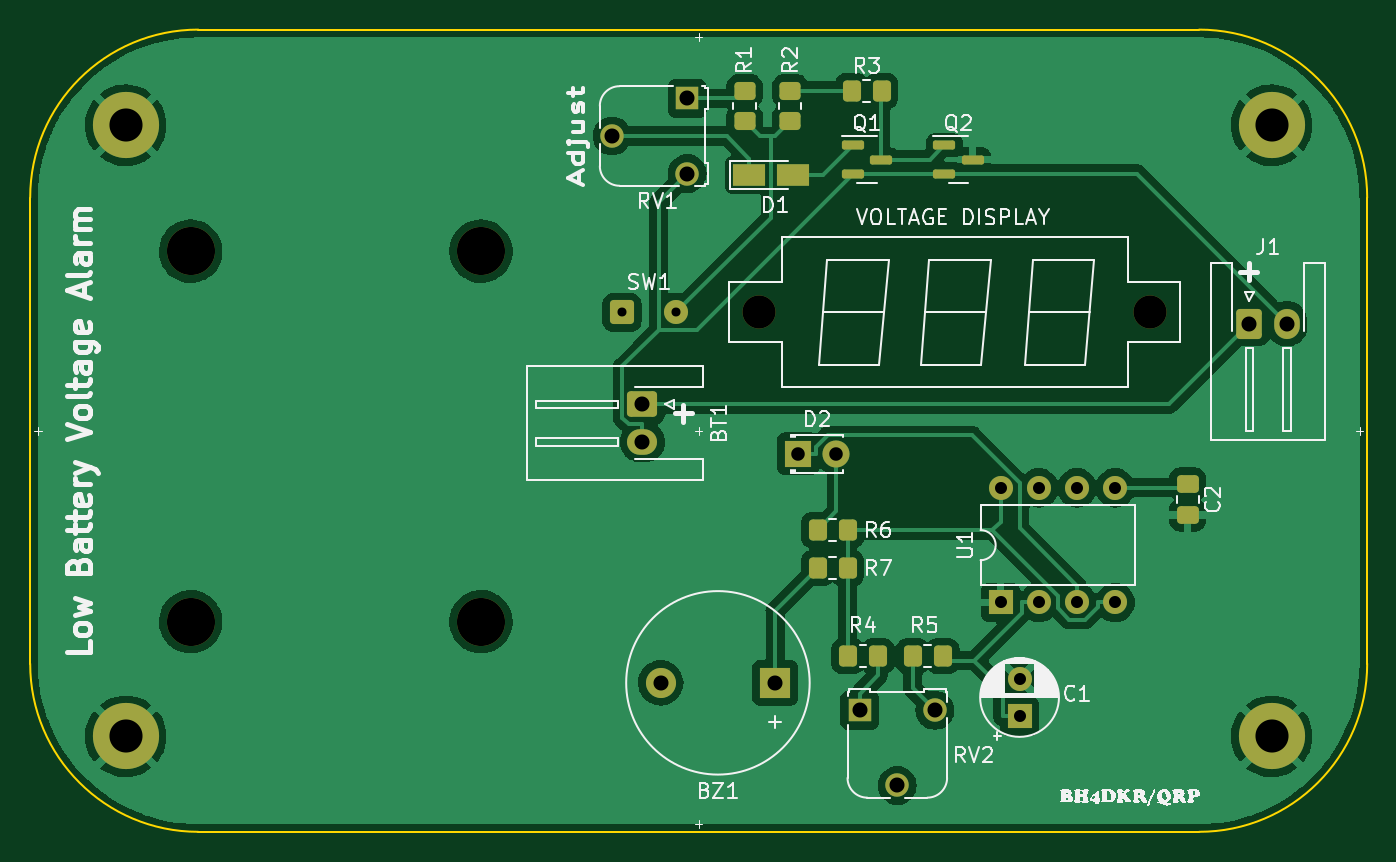
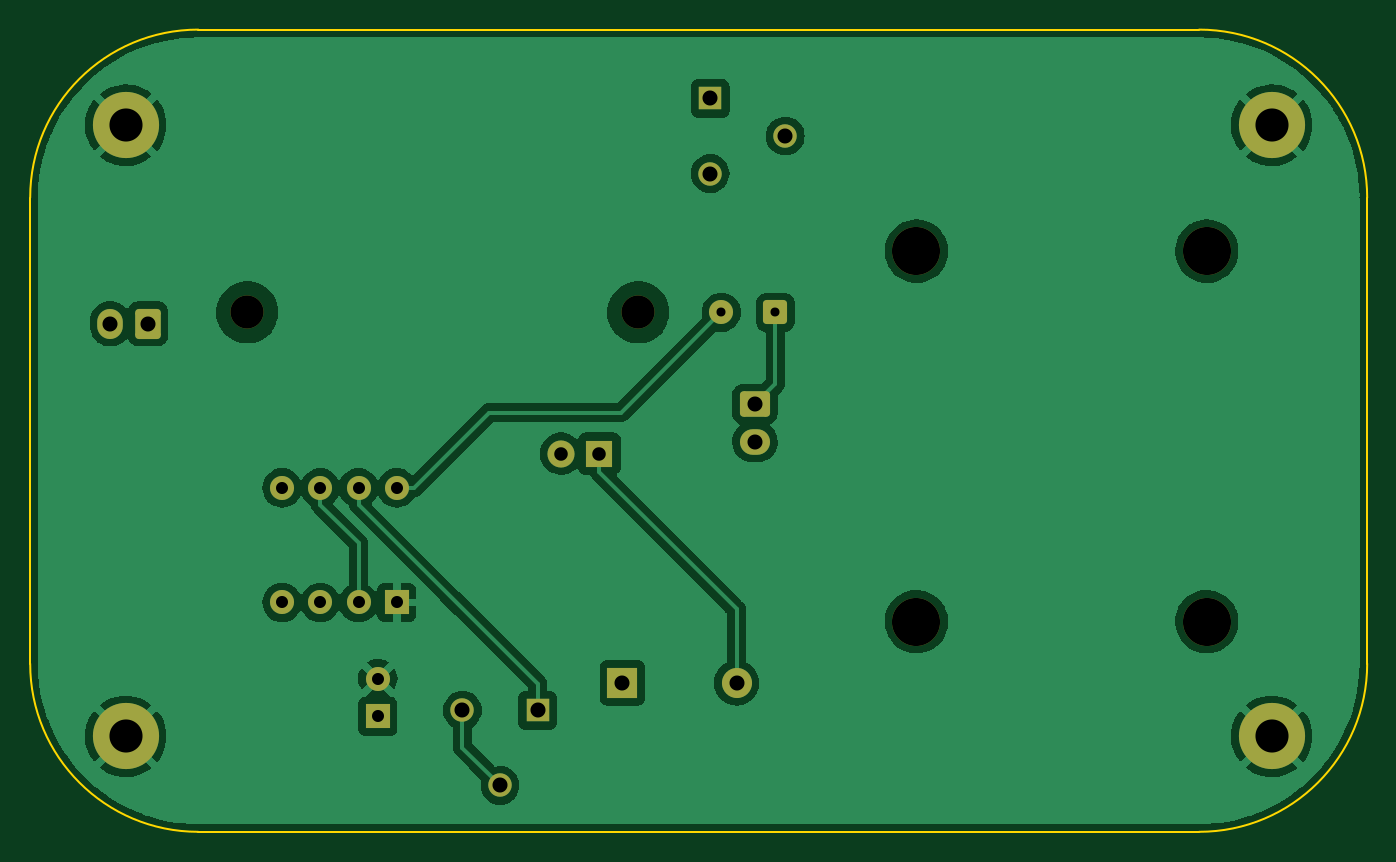
Circuit board: 10 layer files. Board 88.9 x 53.3 mm.
- bottom_copper: low_battery_voltage_alarm-B_Cu.gbl (101979 bytes)
- bottom_mask: low_battery_voltage_alarm-B_Mask.gbs (2727 bytes)
- paste: low_battery_voltage_alarm-B_Paste.gbp (508 bytes)
- bottom_silk: low_battery_voltage_alarm-B_Silkscreen.gbo (2730 bytes)
- outline: low_battery_voltage_alarm-Edge_Cuts.gm1 (1050 bytes)
- top_copper: low_battery_voltage_alarm-F_Cu.gtl (117914 bytes)
- top_mask: low_battery_voltage_alarm-F_Mask.gts (3945 bytes)
- paste: low_battery_voltage_alarm-F_Paste.gtp (2266 bytes)
- top_silk: low_battery_voltage_alarm-F_Silkscreen.gto (59031 bytes)
- drill: low_battery_voltage_alarm.drl (1319 bytes)

=== bottom_copper: low_battery_voltage_alarm-B_Cu.gbl (101979 bytes, source omitted) ===
=== bottom_mask: low_battery_voltage_alarm-B_Mask.gbs (2727 bytes, source withheld) ===
=== paste: low_battery_voltage_alarm-B_Paste.gbp ===
G04 #@! TF.GenerationSoftware,KiCad,Pcbnew,(6.0.9)*
G04 #@! TF.CreationDate,2022-11-23T08:11:33+08:00*
G04 #@! TF.ProjectId,low_battery_voltage_alarm,6c6f775f-6261-4747-9465-72795f766f6c,rev?*
G04 #@! TF.SameCoordinates,Original*
G04 #@! TF.FileFunction,Paste,Bot*
G04 #@! TF.FilePolarity,Positive*
%FSLAX46Y46*%
G04 Gerber Fmt 4.6, Leading zero omitted, Abs format (unit mm)*
G04 Created by KiCad (PCBNEW (6.0.9)) date 2022-11-23 08:11:33*
%MOMM*%
%LPD*%
G01*
G04 APERTURE LIST*
G04 APERTURE END LIST*
M02*

=== bottom_silk: low_battery_voltage_alarm-B_Silkscreen.gbo (2730 bytes, source withheld) ===
=== outline: low_battery_voltage_alarm-Edge_Cuts.gm1 ===
G04 #@! TF.GenerationSoftware,KiCad,Pcbnew,(6.0.9)*
G04 #@! TF.CreationDate,2022-11-23T08:11:33+08:00*
G04 #@! TF.ProjectId,low_battery_voltage_alarm,6c6f775f-6261-4747-9465-72795f766f6c,rev?*
G04 #@! TF.SameCoordinates,Original*
G04 #@! TF.FileFunction,Profile,NP*
%FSLAX46Y46*%
G04 Gerber Fmt 4.6, Leading zero omitted, Abs format (unit mm)*
G04 Created by KiCad (PCBNEW (6.0.9)) date 2022-11-23 08:11:33*
%MOMM*%
%LPD*%
G01*
G04 APERTURE LIST*
G04 #@! TA.AperFunction,Profile*
%ADD10C,0.120000*%
G04 #@! TD*
G04 APERTURE END LIST*
D10*
X99314000Y-70866000D02*
X165862000Y-70866000D01*
X88138000Y-113030000D02*
X88138000Y-82042000D01*
X165862000Y-124206000D02*
X99314000Y-124206000D01*
X177038000Y-82042000D02*
X177038000Y-113030000D01*
X177038000Y-82042000D02*
G75*
G03*
X165862000Y-70866000I-11176000J0D01*
G01*
X165862000Y-124206000D02*
G75*
G03*
X177038000Y-113030000I0J11176000D01*
G01*
X88138000Y-113030000D02*
G75*
G03*
X99314000Y-124206000I11176001J1D01*
G01*
X99314000Y-70866000D02*
G75*
G03*
X88138000Y-82042000I1J-11176001D01*
G01*
M02*

=== top_copper: low_battery_voltage_alarm-F_Cu.gtl (117914 bytes, source omitted) ===
=== top_mask: low_battery_voltage_alarm-F_Mask.gts (3945 bytes, source withheld) ===
=== paste: low_battery_voltage_alarm-F_Paste.gtp (2266 bytes, source withheld) ===
=== top_silk: low_battery_voltage_alarm-F_Silkscreen.gto (59031 bytes, source omitted) ===
=== drill: low_battery_voltage_alarm.drl ===
M48
; DRILL file {KiCad (6.0.9)} date Wed Nov 23 08:11:42 2022
; FORMAT={-:-/ absolute / metric / decimal}
; #@! TF.CreationDate,2022-11-23T08:11:42+08:00
; #@! TF.GenerationSoftware,Kicad,Pcbnew,(6.0.9)
; #@! TF.FileFunction,MixedPlating,1,2
FMAT,2
METRIC
; #@! TA.AperFunction,Plated,PTH,ComponentDrill
T1C0.600
; #@! TA.AperFunction,Plated,PTH,ComponentDrill
T2C0.800
; #@! TA.AperFunction,Plated,PTH,ComponentDrill
T3C0.900
; #@! TA.AperFunction,Plated,PTH,ComponentDrill
T4C1.000
; #@! TA.AperFunction,Plated,PTH,ComponentDrill
T5C2.200
; #@! TA.AperFunction,NonPlated,NPTH,ComponentDrill
T6C2.200
; #@! TA.AperFunction,NonPlated,NPTH,ComponentDrill
T7C3.200
%
G90
G05
T1
X127.486Y-89.662
X131.086Y-89.662
T2
X152.664Y-101.336
X152.664Y-108.956
X153.924Y-114.021
X153.924Y-116.521
X155.204Y-101.336
X155.204Y-108.956
X157.744Y-101.336
X157.744Y-108.956
X160.284Y-101.336
X160.284Y-108.956
T3
X139.187Y-99.06
X141.727Y-99.06
T4
X126.826Y-77.938
X128.85Y-95.778
X128.85Y-98.278
X130.068Y-114.3
X131.826Y-75.438
X131.826Y-80.438
X137.668Y-114.3
X143.296Y-116.124
X145.796Y-121.124
X148.296Y-116.124
X169.204Y-90.424
X171.704Y-90.424
T5
X94.488Y-77.216
X94.488Y-117.856
X170.688Y-77.216
X170.688Y-117.856
T6
X136.606Y-89.662
X162.606Y-89.662
T7
X98.806Y-85.598
X98.806Y-110.236
X118.11Y-85.598
X118.11Y-110.236
T0
M30
